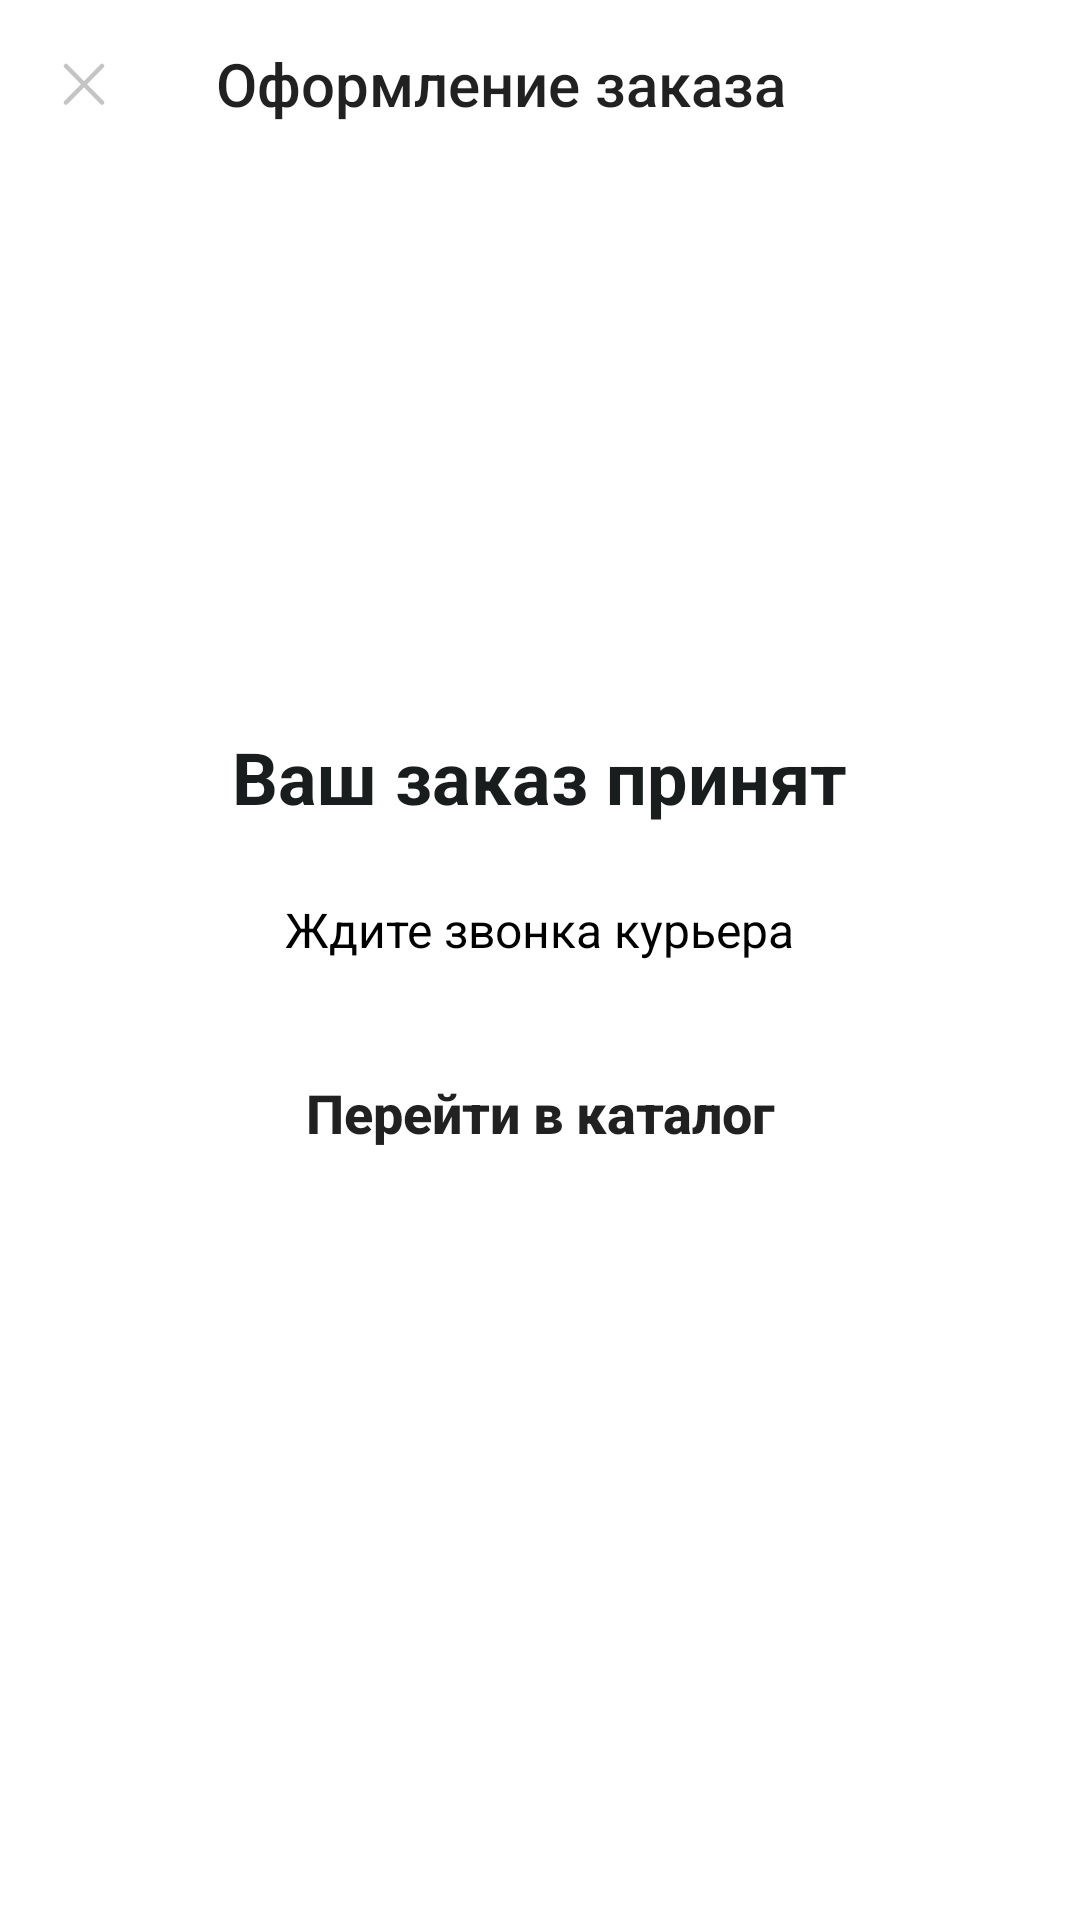

This screen was rendered from an Android layout file. Write that file and the resources it references.
<!-- AndroidManifest.xml: application theme Theme.QmartApp -->
<!-- res/layout/fragment_order_result.xml -->
<?xml version="1.0" encoding="utf-8"?>
<FrameLayout xmlns:android="http://schemas.android.com/apk/res/android"
    xmlns:tools="http://schemas.android.com/tools"
    android:layout_width="match_parent"
    android:layout_height="match_parent"
    tools:context=".orderPage.OrderResultFragment">

    <Toolbar
        android:id="@+id/toolbar"
        android:layout_width="match_parent"
        android:layout_height="wrap_content"
        android:gravity="center_horizontal"
        android:navigationIcon="@drawable/ic_delete"
        android:textColor="@color/black"
        android:textSize="16sp"
        android:textStyle="bold"
        android:title="Оформление заказа" />

    <LinearLayout
        android:layout_width="match_parent"
        android:layout_height="wrap_content"
        android:layout_gravity="center"
        android:gravity="center"
        android:orientation="vertical">

        <TextView
            android:layout_width="wrap_content"
            android:layout_height="wrap_content"
            android:text="Ваш заказ принят"
            android:textColor="#1A1D1E"
            android:textSize="24sp"
            android:textStyle="bold" />

        <TextView
            android:layout_width="wrap_content"
            android:layout_height="wrap_content"
            android:layout_marginTop="24dp"
            android:text="Ждите звонка курьера"
            android:textColor="@color/black"
            android:textSize="16sp" />

        <androidx.appcompat.widget.AppCompatButton
            android:id="@+id/goToCatalog"
            android:layout_width="match_parent"
            android:layout_height="wrap_content"
            android:layout_marginHorizontal="24dp"
            android:layout_marginTop="24dp"
            android:background="@drawable/green_btn_bg"
            android:paddingVertical="14dp"
            android:text="Перейти в каталог"
            android:textAllCaps="false"
            android:textSize="18sp"
            android:textStyle="bold" />

    </LinearLayout>

</FrameLayout>
<!-- resources referenced by this layout -->
<resources>
  <color name="black">#FF000000</color>
  <!-- drawable ic_delete (drawable) -->
  <vector xmlns:android="http://schemas.android.com/apk/res/android"
      android:width="14dp"
      android:height="14dp"
      android:viewportWidth="14"
      android:viewportHeight="14">
    <path
        android:pathData="M13,1L1,13.18"
        android:strokeLineJoin="round"
        android:strokeWidth="1.5"
        android:fillColor="#00000000"
        android:strokeColor="#C4C4C4"
        android:strokeLineCap="round"/>
    <path
        android:pathData="M1,1L13,13.18"
        android:strokeLineJoin="round"
        android:strokeWidth="1.5"
        android:fillColor="#00000000"
        android:strokeColor="#C4C4C4"
        android:strokeLineCap="round"/>
  </vector>
  <style name="Theme.QmartApp" parent="Theme.MaterialComponents.DayNight.NoActionBar">
          
          <item name="colorPrimary">@color/purple_500</item>
          <item name="colorPrimaryVariant">@color/white</item>
          <item name="colorOnPrimary">@color/black</item>
          
          <item name="colorSecondary">@color/teal_200</item>
          <item name="colorSecondaryVariant">@color/teal_700</item>
          <item name="colorOnSecondary">@color/black</item>
          
          <item name="android:statusBarColor">?attr/colorPrimaryVariant</item>
          <item name="android:windowLightStatusBar">true</item>
          
      </style>
  <color name="purple_500">#FF6200EE</color>
  <color name="white">#FFFFFFFF</color>
  <color name="teal_200">#FF03DAC5</color>
  <color name="teal_700">#FF018786</color>
</resources>
